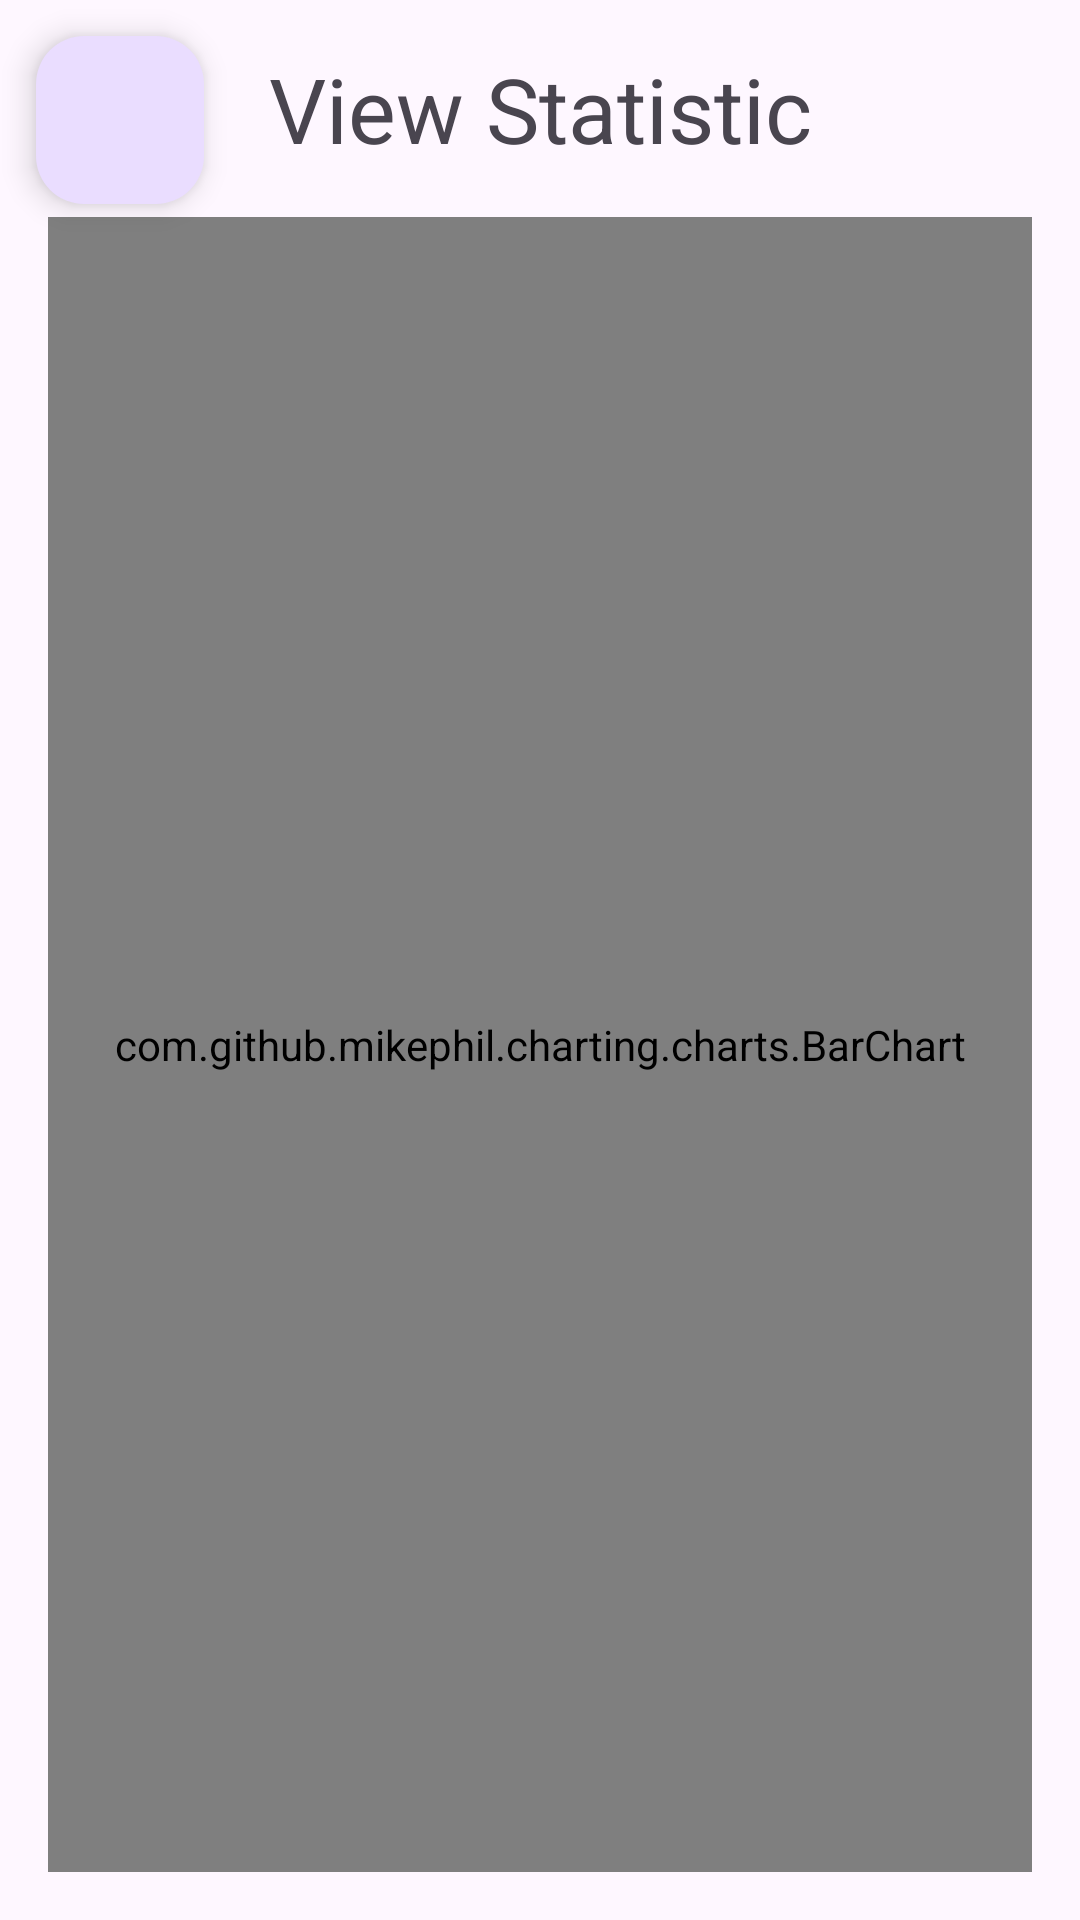

This screen was rendered from an Android layout file. Write that file and the resources it references.
<!-- AndroidManifest.xml: application theme Theme.Material3.Light -->
<!-- res/layout/activity_view_statistic.xml -->
<?xml version="1.0" encoding="utf-8"?>
<androidx.constraintlayout.widget.ConstraintLayout xmlns:android="http://schemas.android.com/apk/res/android"
    xmlns:app="http://schemas.android.com/apk/res-auto"
    xmlns:tools="http://schemas.android.com/tools"
    android:layout_width="match_parent"
    android:layout_height="match_parent"
    android:id="@+id/main"
    tools:context=".admin.view.ViewStatistic">

    
    <com.github.mikephil.charting.charts.BarChart
        android:id="@+id/barChart"
        android:layout_width="0dp"
        android:layout_height="0dp"
        android:layout_margin="16dp"
        app:layout_constraintBottom_toBottomOf="parent"
        app:layout_constraintEnd_toEndOf="parent"
        app:layout_constraintStart_toStartOf="parent"
        app:layout_constraintTop_toBottomOf="@id/textView7" />

    
    <com.google.android.material.floatingactionbutton.FloatingActionButton
        android:id="@+id/goback"
        android:layout_width="wrap_content"
        android:layout_height="wrap_content"
        android:layout_marginStart="12dp"
        android:layout_marginTop="12dp"
        android:clickable="true"
        app:layout_constraintStart_toStartOf="parent"
        app:layout_constraintTop_toTopOf="parent"
        app:srcCompat="@drawable/ic_arrowback" />

    
    <TextView
        android:id="@+id/textView7"
        android:layout_width="wrap_content"
        android:layout_height="wrap_content"
        android:layout_marginTop="16dp"
        android:text="View Statistic"
        android:textSize="30sp"
        app:layout_constraintEnd_toEndOf="parent"
        app:layout_constraintStart_toStartOf="parent"
        app:layout_constraintTop_toTopOf="parent" />

</androidx.constraintlayout.widget.ConstraintLayout>
<!-- resources referenced by this layout -->
<resources>

</resources>
